Run: headless pygame with SDL's dummy video driver; simulated clock (each Clock.tick advances the game by its frame time, no real sleeping); random seed 0; keys injected as events and as key.get_pressed() state; no mouse input.
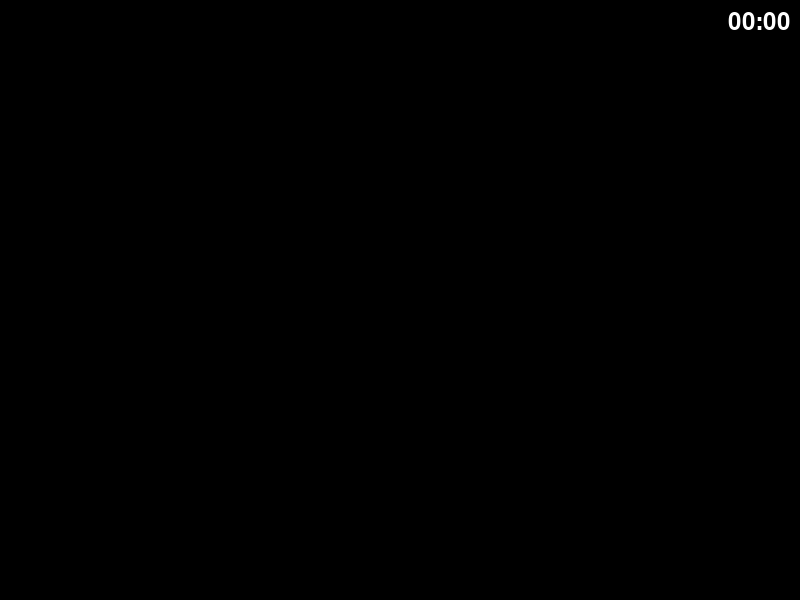
Frame 1 of 4 · flips 1–60 · no input
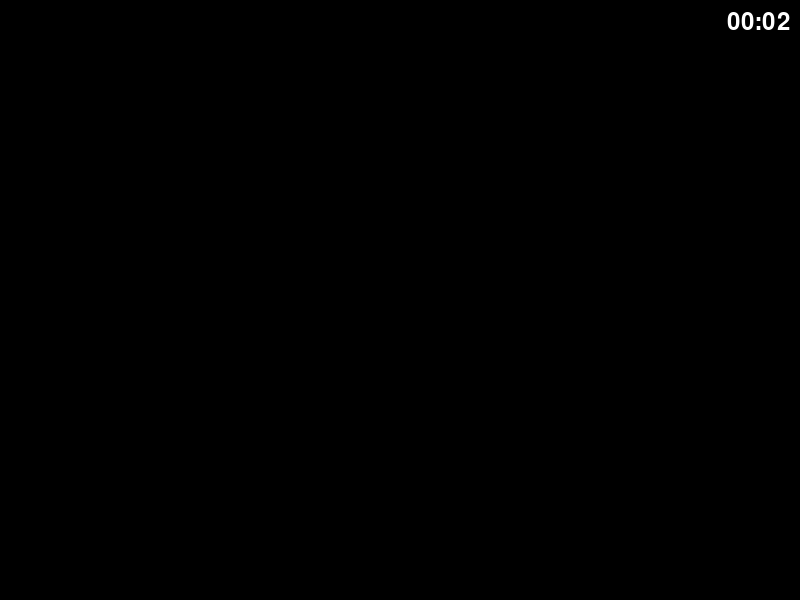
Frame 2 of 4 · flips 61–180 · tapped SPACE, RETURN · held RIGHT (→), D
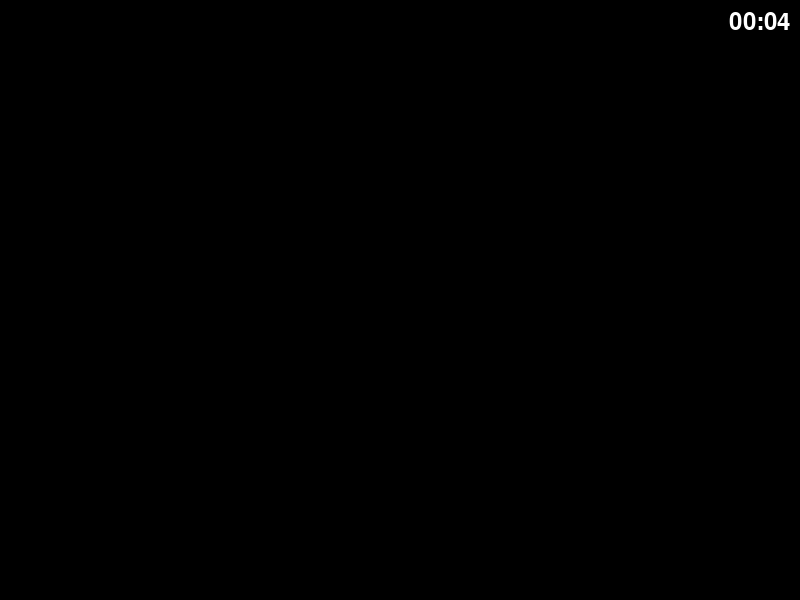
Frame 3 of 4 · flips 181–300 · held DOWN (↓), S
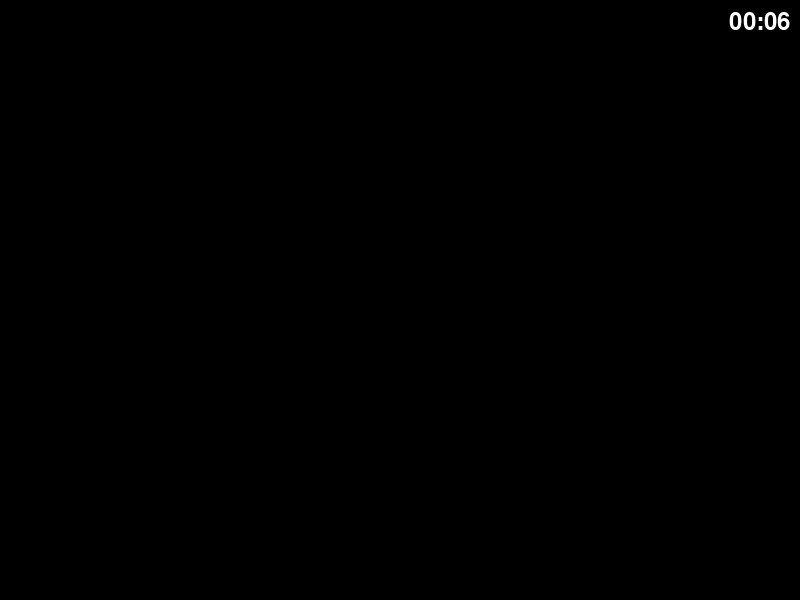
Frame 4 of 4 · flips 301–420 · held LEFT (←), A, UP (↑), W

The pygame program that drew these frames:

import pygame
import sys

pygame.init()

screen_width = 800
screen_height = 600
WHITE = (255, 255, 255)
BLACK = (0, 0, 0)
font = pygame.font.SysFont(None, 24)
clock_font = pygame.font.SysFont(None, 36)
time_up_font = pygame.font.SysFont(None, 72)
clock = pygame.time.Clock()

screen = pygame.display.set_mode((screen_width, screen_height))
pygame.display.set_caption("Clock")

def format_time(milliseconds):
    seconds = milliseconds // 1000
    minutes = seconds // 60
    seconds %= 60
    return "{:02d}:{:02d}".format(minutes, seconds)

def display_time_up():
    time_up_surface = time_up_font.render("Time's Up!", True, WHITE)
    time_up_rect = time_up_surface.get_rect(center=(screen_width // 2, screen_height // 2))
    screen.blit(time_up_surface, time_up_rect)
    pygame.display.flip()
    pygame.time.wait(2000)  # Wait for 2 seconds
    pygame.quit()
    sys.exit()

start_time = pygame.time.get_ticks()
time_up = False

while True:
    screen.fill(BLACK) 

    for event in pygame.event.get():
        if event.type == pygame.QUIT:
            pygame.quit()
            sys.exit()

    current_time = pygame.time.get_ticks()
    elapsed_time = current_time - start_time
    formatted_time = format_time(elapsed_time)

    if elapsed_time >= 10000 and not time_up:
        time_up = True
        display_time_up()

    clock_surface = clock_font.render(formatted_time, True, WHITE)
    clock_rect = clock_surface.get_rect(topright=(screen_width - 10, 10))
    screen.blit(clock_surface, clock_rect)

    pygame.display.flip()
    clock.tick(60)
